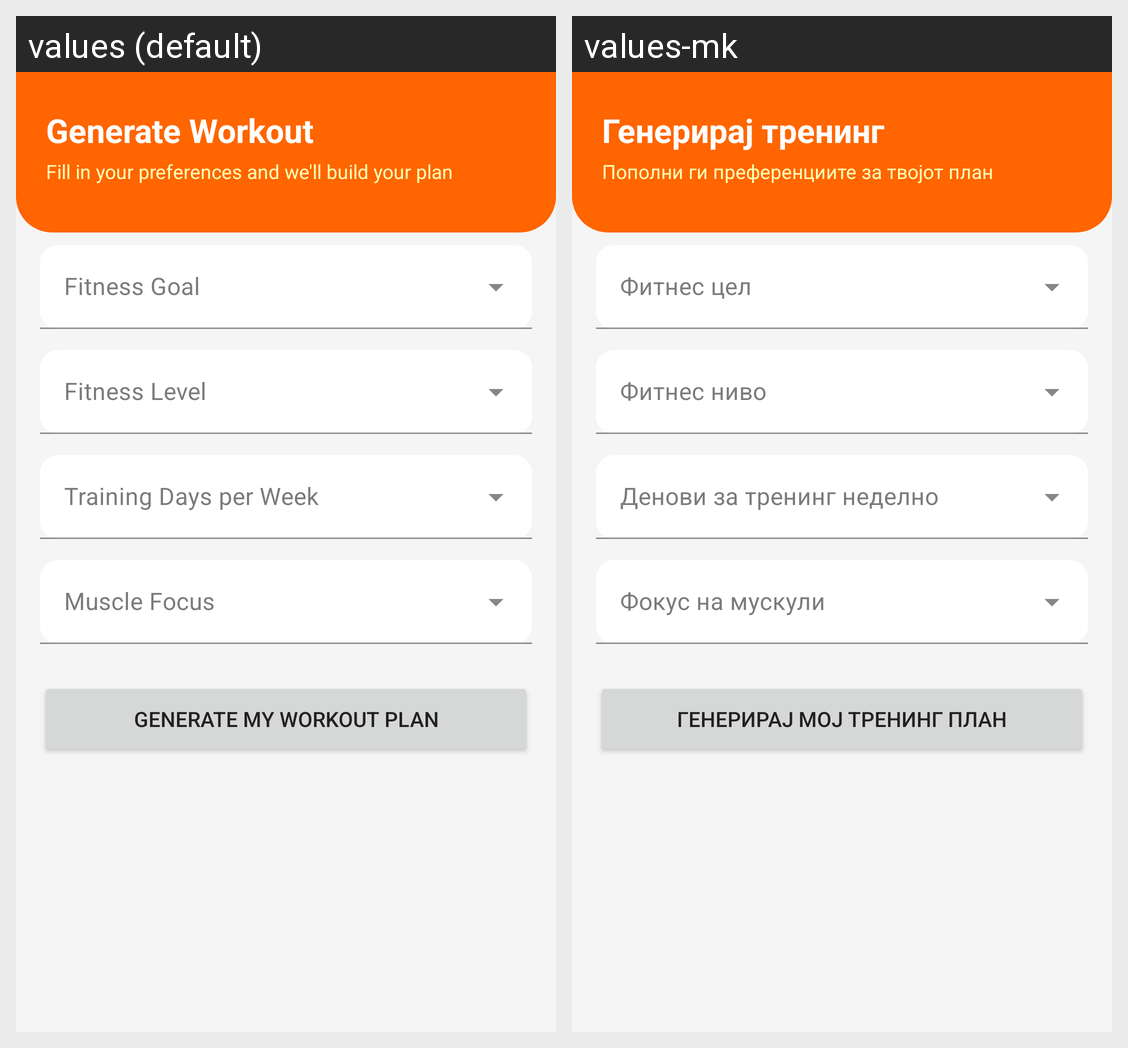

Locale-by-locale string values for the Android screen shown in this grid:
Android screen res/layout/fragment_generator.xml rendered under 2 locales, left to right: values (default), values-mk. Device: Nexus 5 (rendered at 1080×1920; each locale shown at half size, 540×960, under a caption strip naming it); theme Theme.GymTrainingGenerator.
Strings drawn on this screen, with the default value and each locale's value (text and hints the layout hard-codes, and strings that could not be matched under every locale, appear in the picture but are not listed):

generate_workout
  values: Generate Workout
  values-mk: Генерирај тренинг

generator_subtitle
  values: Fill in your preferences and we'll build your plan
  values-mk: Пополни ги преференциите за твојот план

generate_plan
  values: Generate My Workout Plan
  values-mk: Генерирај мој тренинг план
